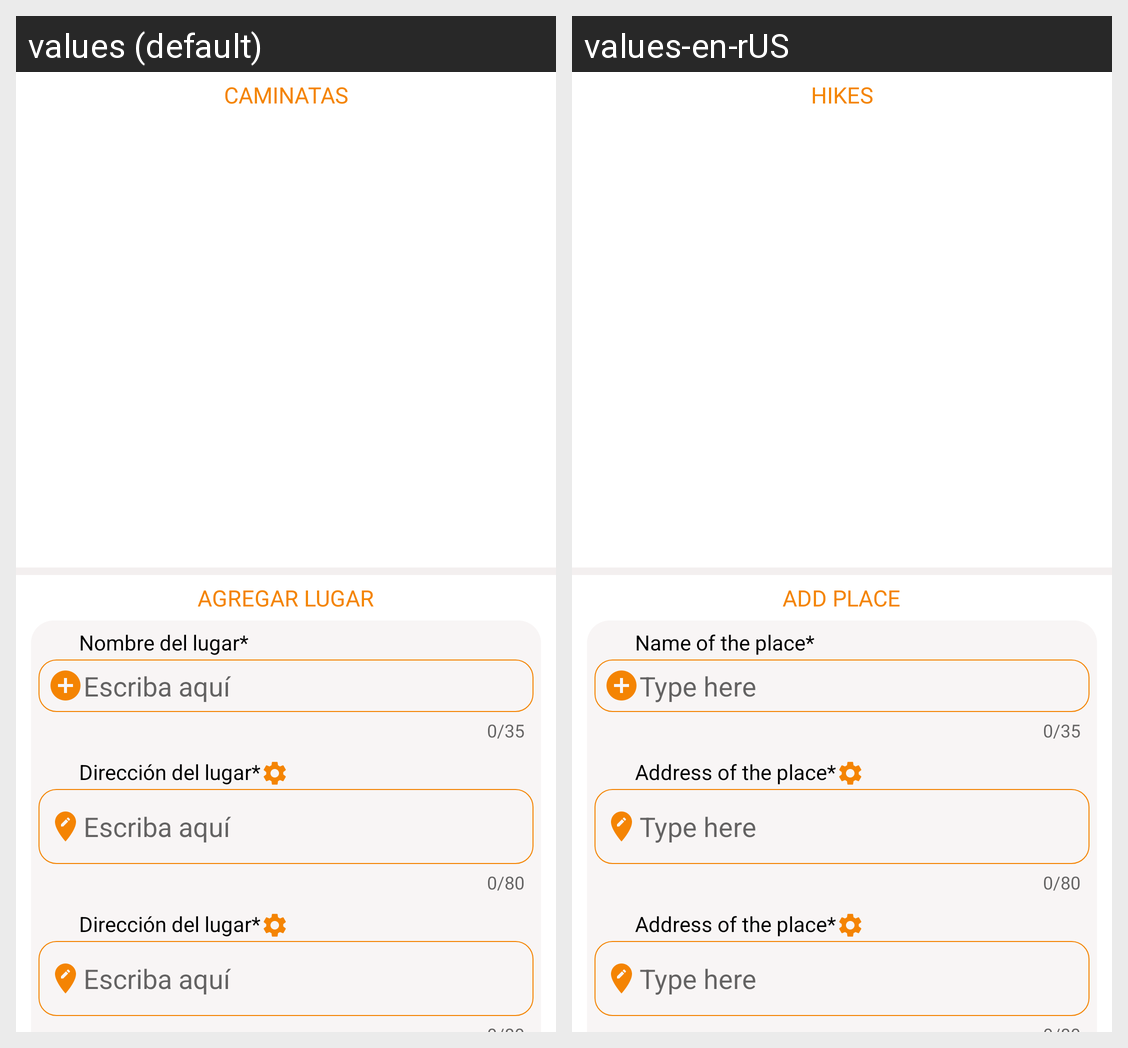

The Android screen above is rendered under two locales of the same app. Produce the string resources it draws, with the default and per-locale values.
Android screen res/layout/pageviewcaminatas.xml rendered under 2 locales, left to right: values (default), values-en-rUS. Device: Nexus 5 (rendered at 1080×1920; each locale shown at half size, 540×960, under a caption strip naming it); theme AppTheme.NoActionBar.
Strings drawn on this screen, with the default value and each locale's value (text and hints the layout hard-codes, and strings that could not be matched under every locale, appear in the picture but are not listed):

caminatas
  values: Caminatas
  values-en-rUS: Hikes

agregar_lugar
  values: Agregar Lugar
  values-en-rUS: Add place

nombre_lugar
  values: Nombre del lugar*
  values-en-rUS: Name of the place*

escriba_aqui
  values: Escriba aquí
  values-en-rUS: Type here

direccion_marcador
  values: Dirección del lugar*
  values-en-rUS: Address of the place*
